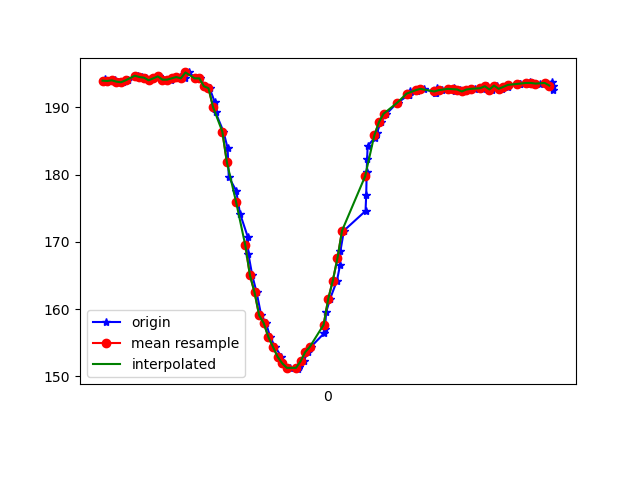

Values plotted in this chart, from the file beside it:
1617667220452, 362857143442267, 194.23828, -284.375, -70.80078
1617667220457, 362857161297229, 193.8, -284.4, -71.09
1617667220471, 362857179976267, 193.9, -283.9, -71.48
1617667220492, 362857199082603, 194, -284.6, -71.39
1617667220508, 362857218097376, 193.8, -284.2, -70.51
1617667220527, 362857237142669, 193.8, -284.8, -71.09
1617667220550, 362857256371091, 194, -284.3, -71.19
1617667220594, 362857294888976, 194.7, -283.6, -72.17
1617667220611, 362857313873227, 194.5, -284.5, -70.9
1617667220628, 362857332857478, 194.4, -284.3, -70.9
1617667220643, 362857351963815, 194, -284.2, -70.02
1617667220663, 362857370978587, 194.3, -284.5, -70.9
1617667220684, 362857390054402, 194.6, -284.1, -70.41
1617667220702, 362857409130217, 194.1, -284.6, -70.51
1617667220723, 362857428175510, 194.1, -284.6, -71.09
1617667220739, 362857447220804, 194.1, -283.8, -70.51
1617667220758, 362857466296619, 194.3, -284.2, -70.8
1617667220778, 362857485402955, 194.5, -284.9, -71.48
1617667220799, 362857504417727, 194.3, -284.3, -70.9
1617667220815, 362857523493542, 195.2, -284.2, -71.09
1617667220845, 362857542538836, 194.3, -284.3, -70.9
1617667220864, 362857562225077, 194.3, -284.8, -70.8
1617667220886, 362857581239849, 193.2, -285.5, -70.51
1617667220905, 362857600437749, 192.9, -286.1, -71.39
1617667220927, 362857619605128, 190.8, -287.4, -71.78
1617667220931, 362857639077720, 189.3, -288.5, -71.39
1617667220965, 362857658153535, 186.4, -289.4, -71.19
1617667220983, 362857682601099, 184, -291.3, -71.39
1617667220988, 362857696671420, 179.7, -292.2, -70.7
1617667221020, 362857715747235, 177.6, -293.8, -70.7
1617667221037, 362857734884093, 174.2, -295, -68.95
1617667221071, 362857754051472, 170.7, -296.2, -69.14
1617667221073, 362857773188329, 168.3, -297.1, -67.38
1617667221090, 362857792477793, 165, -299.3, -66.21
1617667221109, 362857811645172, 162.5, -300.0, -64.94
1617667221129, 362857830782030, 159.1, -301, -63.09
1617667221150, 362857849857845, 157.9, -301.6, -61.72
1617667221168, 362857869177830, 155.9, -302.7, -60.35
1617667221189, 362857888436773, 154.4, -302.5, -59.57
1617667221217, 362857907604152, 152.9, -303.6, -59.38
1617667221220, 362857926832573, 152, -304.3, -58.69
1617667221254, 362857946366207, 151.3, -304.8, -58.3
1617667221288, 362857965899842, 151.1, -304.1, -57.91
1617667221291, 362857984670444, 151.5, -303.7, -57.32
1617667221313, 362858004020950, 152.2, -303.1, -57.91
1617667221331, 362858023218851, 153.6, -302.9, -58.98
1617667221345, 362858042691442, 154.4, -302.3, -60.06
1617667221403, 362858061767257, 156.4, -301.7, -60.74
1617667221406, 362858080965158, 157, -300.7, -61.62
1617667221411, 362858100102015, 159.6, -299.6, -63.09
1617667221428, 362858119635650, 161.5, -298.3, -64.26
1617667221458, 362858139047199, 164.3, -297.2, -65.33
1617667221471, 362858159099695, 166.5, -296.1, -65.82
1617667221473, 362858178236553, 168.7, -295, -66.99
1617667221488, 362858197159761, 171.7, -294.5, -68.26
1617667221582, 362858216571311, 174.6, -293.5, -69.73
1617667221585, 362858235799732, 177.1, -291.5, -69.43
1617667221587, 362858254967111, 180.5, -291.5, -70.02
1617667221589, 362858273737713, 182.3, -291.2, -71.09
1617667221591, 362858292813528, 184.3, -289.6, -70.8
1617667221621, 362858311980906, 185.4, -289.4, -70.41
... 41 more rows
